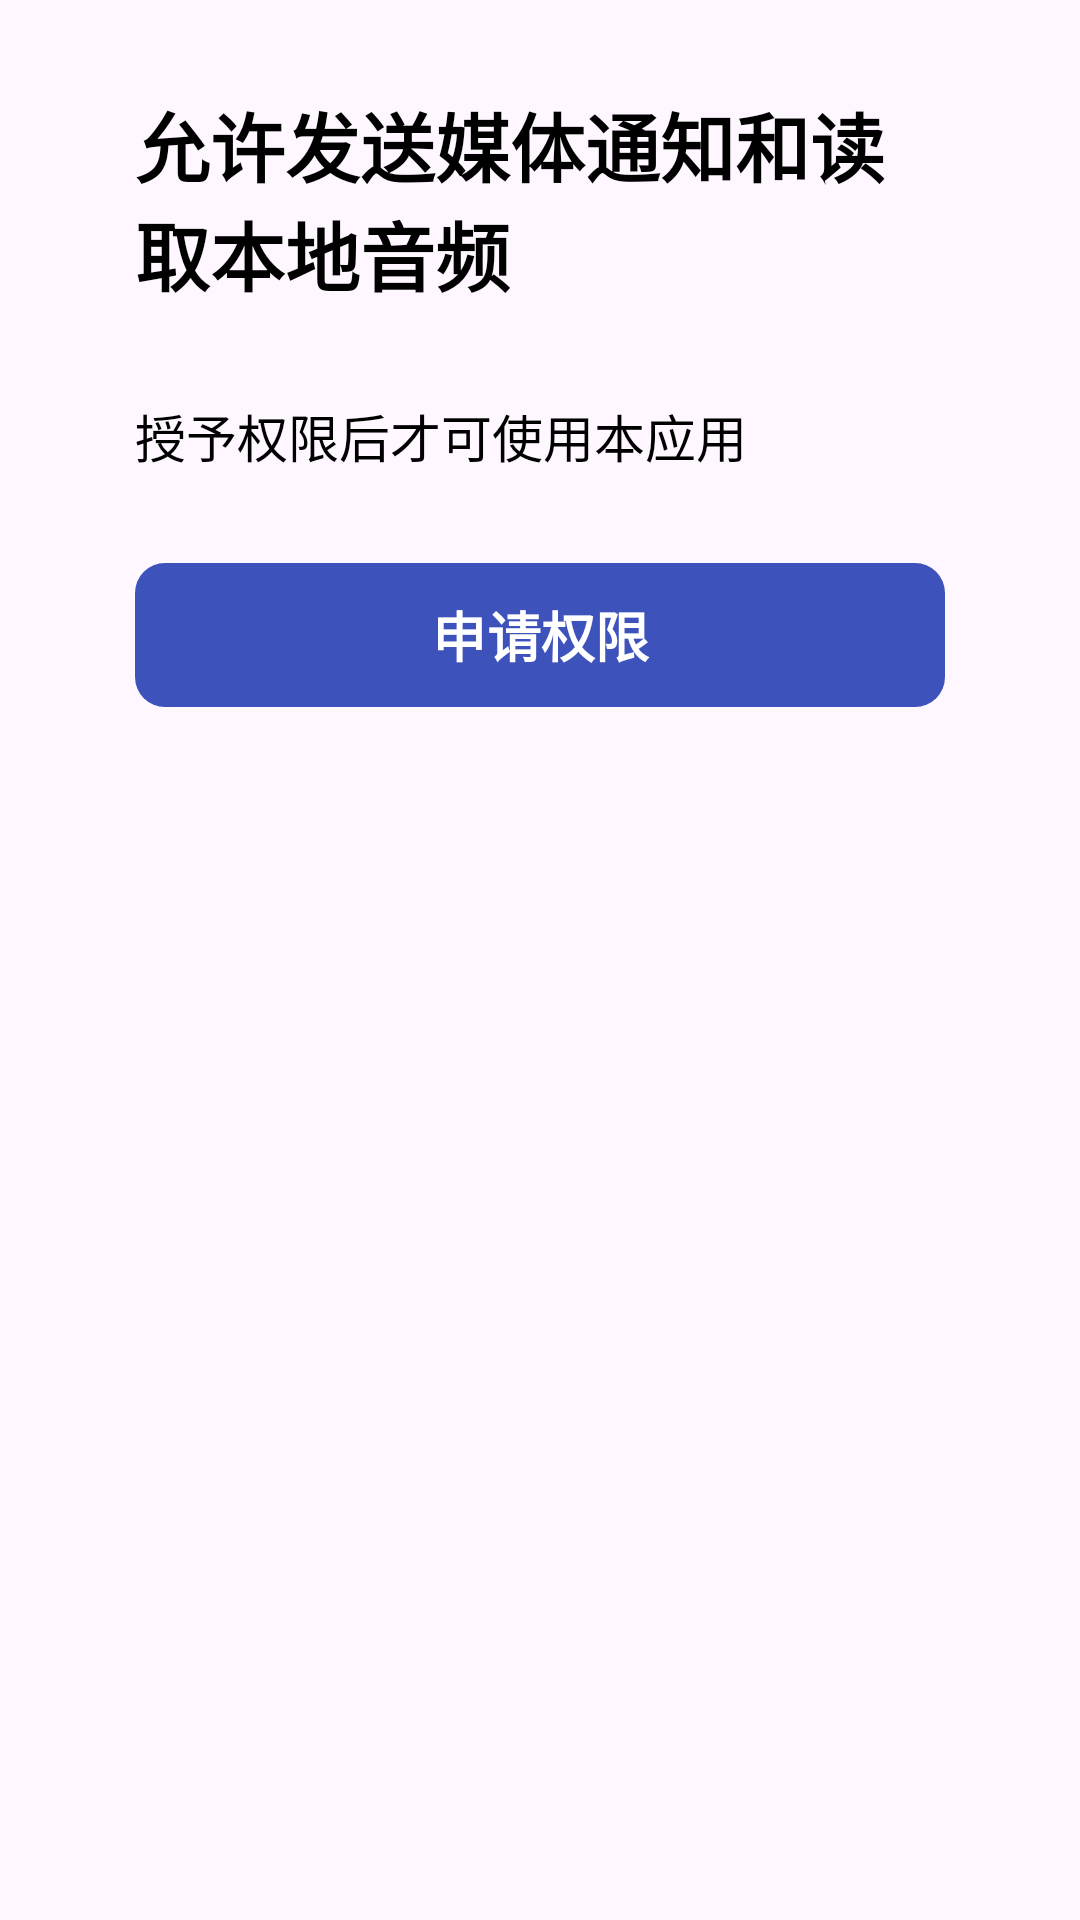

Android layout source for this screen:
<!-- AndroidManifest.xml: application theme Theme.DullMusic -->
<!-- res/layout/dialog_permissions_layout.xml -->
<?xml version="1.0" encoding="utf-8"?>
<LinearLayout xmlns:android="http://schemas.android.com/apk/res/android"
    xmlns:app="http://schemas.android.com/apk/res-auto"
    android:layout_width="match_parent"
    android:layout_height="wrap_content"
    android:background="@android:color/transparent">

    <com.google.android.material.card.MaterialCardView
        android:layout_width="match_parent"
        android:layout_height="wrap_content"
        android:layout_marginHorizontal="25dp"
        app:cardCornerRadius="30dp"
        app:strokeWidth="0dp">

        <LinearLayout
            android:layout_width="match_parent"
            android:layout_height="match_parent"
            android:orientation="vertical"
            android:paddingHorizontal="20dp"
            android:paddingVertical="30dp">

            <TextView
                android:layout_width="match_parent"
                android:layout_height="wrap_content"
                android:text="允许发送媒体通知和读取本地音频"
                android:textColor="@color/black"
                android:textSize="25sp"
                android:textStyle="bold" />

            <TextView
                android:layout_width="match_parent"
                android:layout_height="wrap_content"
                android:layout_marginTop="30dp"
                android:text="授予权限后才可使用本应用"
                android:textColor="@color/black"
                android:textSize="17sp" />

            <com.google.android.material.button.MaterialButton
                android:id="@+id/dialog_button"
                android:layout_width="match_parent"
                android:layout_height="wrap_content"
                android:layout_marginTop="30dp"
                android:insetTop="0dp"
                android:insetBottom="0dp"
                android:text="申请权限"
                android:textSize="18sp"
                android:textStyle="bold"
                app:cornerRadius="10dp" />

        </LinearLayout>

    </com.google.android.material.card.MaterialCardView>

</LinearLayout>
<!-- resources referenced by this layout -->
<resources>
  <color name="black">#FF000000</color>
  <style name="Theme.DullMusic" parent="Base.Theme.DullMusic" />
  <style name="Base.Theme.DullMusic" parent="Theme.Material3.DayNight.NoActionBar">
          
          
          
          <item name="colorPrimary">@color/purple_500</item>
          <item name="colorPrimaryVariant">@color/purple_700</item>
          <item name="colorOnPrimary">@color/white</item>
          
          <item name="colorSecondary">@color/teal_200</item>
          <item name="colorSecondaryVariant">@color/teal_700</item>
          <item name="colorOnSecondary">@color/black</item>
          <item name="colorAccent">@color/select_item_color</item>
          
      </style>
  <color name="purple_500">#3d52bb</color>
  <color name="purple_700">#3d52bb</color>
  <color name="white">#FFFFFFFF</color>
  <color name="teal_200">#3d52bb</color>
  <color name="teal_700">#3d52bb</color>
  <color name="select_item_color">#dae1fe</color>
</resources>
